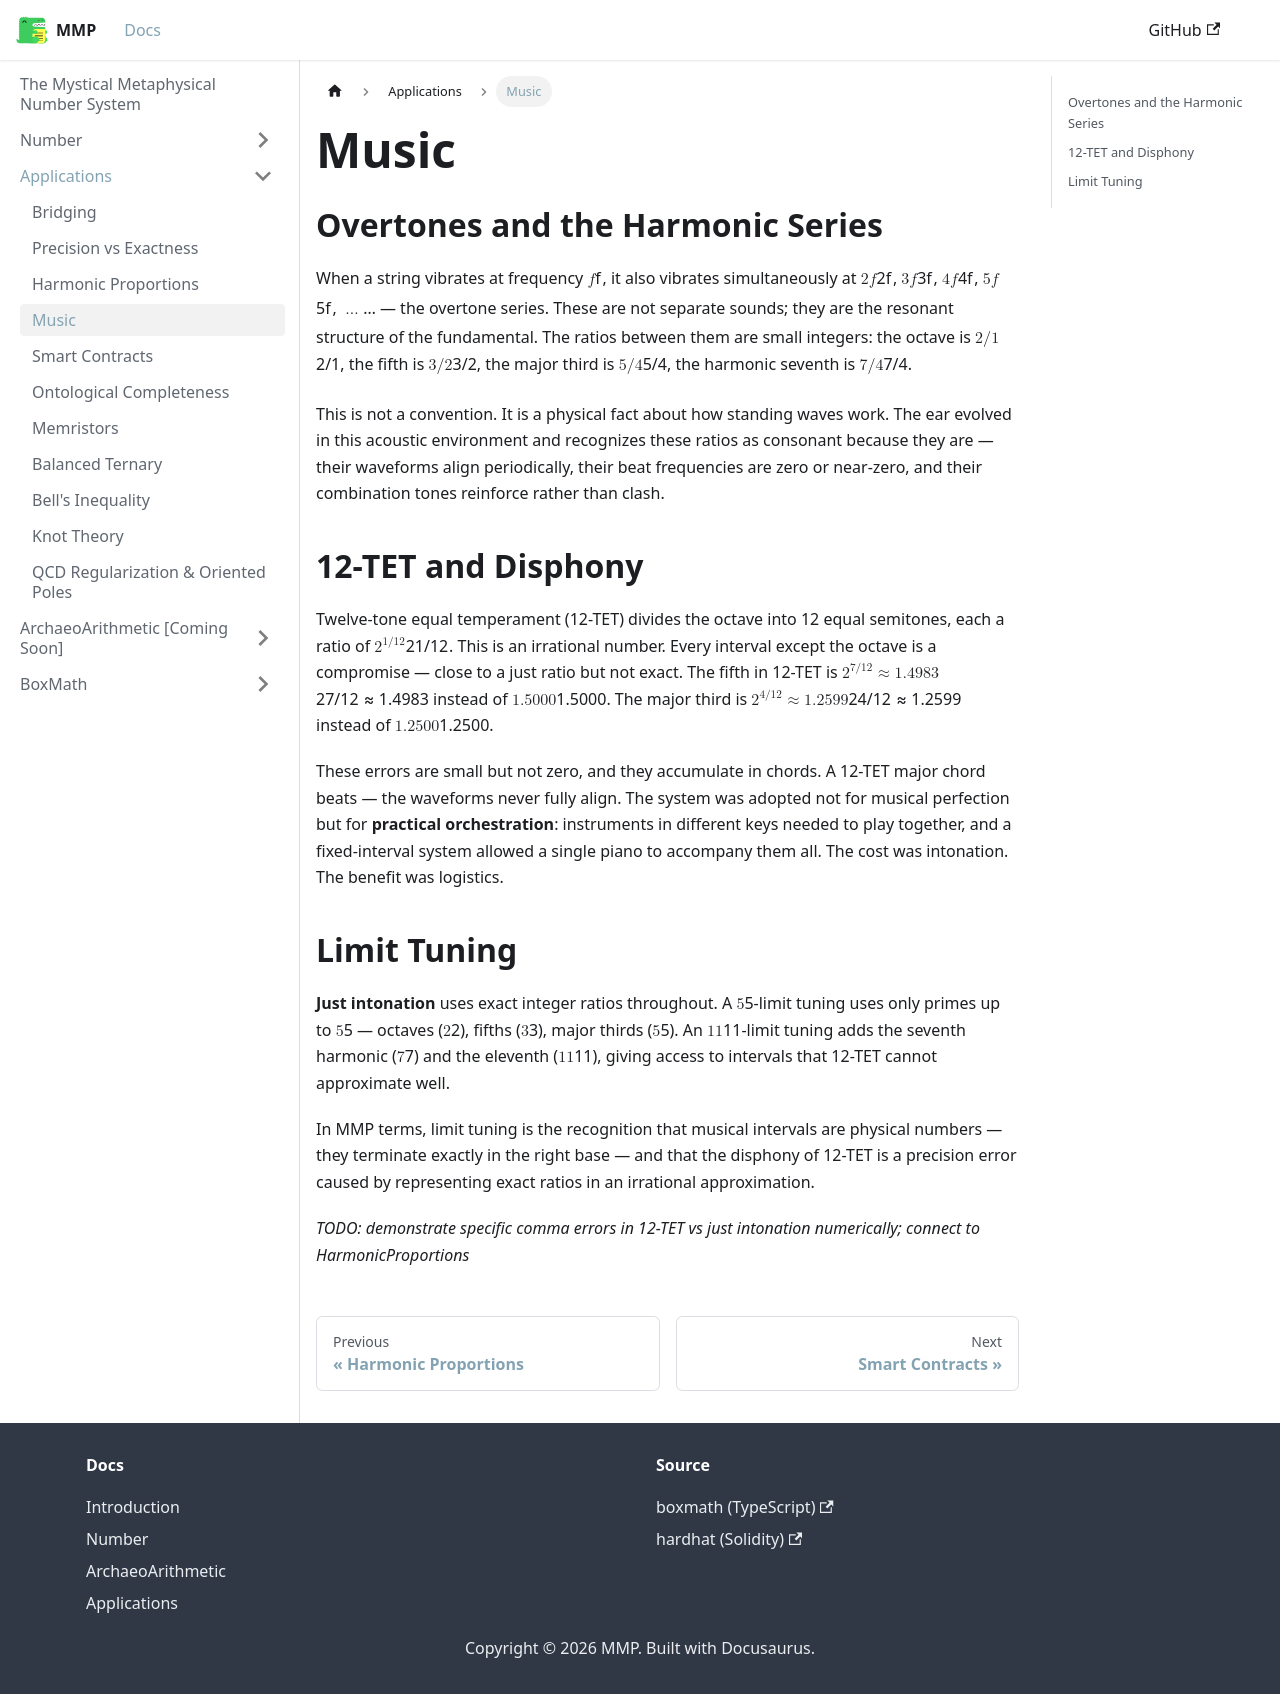

repository: mystical-metaphysical-number-system/mmp · page: docs/Applications/Music.html · generator: docusaurus

---
sidebar_position: 4
---

# Music

## Overtones and the Harmonic Series

When a string vibrates at frequency $f$, it also vibrates simultaneously at $2f$, $3f$, $4f$, $5f$, $\ldots$ — the overtone series. These are not separate sounds; they are the resonant structure of the fundamental. The ratios between them are small integers: the octave is $2/1$, the fifth is $3/2$, the major third is $5/4$, the harmonic seventh is $7/4$.

This is not a convention. It is a physical fact about how standing waves work. The ear evolved in this acoustic environment and recognizes these ratios as consonant because they are — their waveforms align periodically, their beat frequencies are zero or near-zero, and their combination tones reinforce rather than clash.

## 12-TET and Disphony

Twelve-tone equal temperament (12-TET) divides the octave into 12 equal semitones, each a ratio of $2^{1/12}$. This is an irrational number. Every interval except the octave is a compromise — close to a just ratio but not exact. The fifth in 12-TET is $2^{7/12} \approx 1.4983$ instead of $1.5000$. The major third is $2^{4/12} \approx 1.2599$ instead of $1.2500$.

These errors are small but not zero, and they accumulate in chords. A 12-TET major chord beats — the waveforms never fully align. The system was adopted not for musical perfection but for **practical orchestration**: instruments in different keys needed to play together, and a fixed-interval system allowed a single piano to accompany them all. The cost was intonation. The benefit was logistics.

## Limit Tuning

**Just intonation** uses exact integer ratios throughout. A $5$-limit tuning uses only primes up to $5$ — octaves ($2$), fifths ($3$), major thirds ($5$). An $11$-limit tuning adds the seventh harmonic ($7$) and the eleventh ($11$), giving access to intervals that 12-TET cannot approximate well.

In MMP terms, limit tuning is the recognition that musical intervals are physical numbers — they terminate exactly in the right base — and that the disphony of 12-TET is a precision error caused by representing exact ratios in an irrational approximation.

_TODO: demonstrate specific comma errors in 12-TET vs just intonation numerically; connect to HarmonicProportions_
